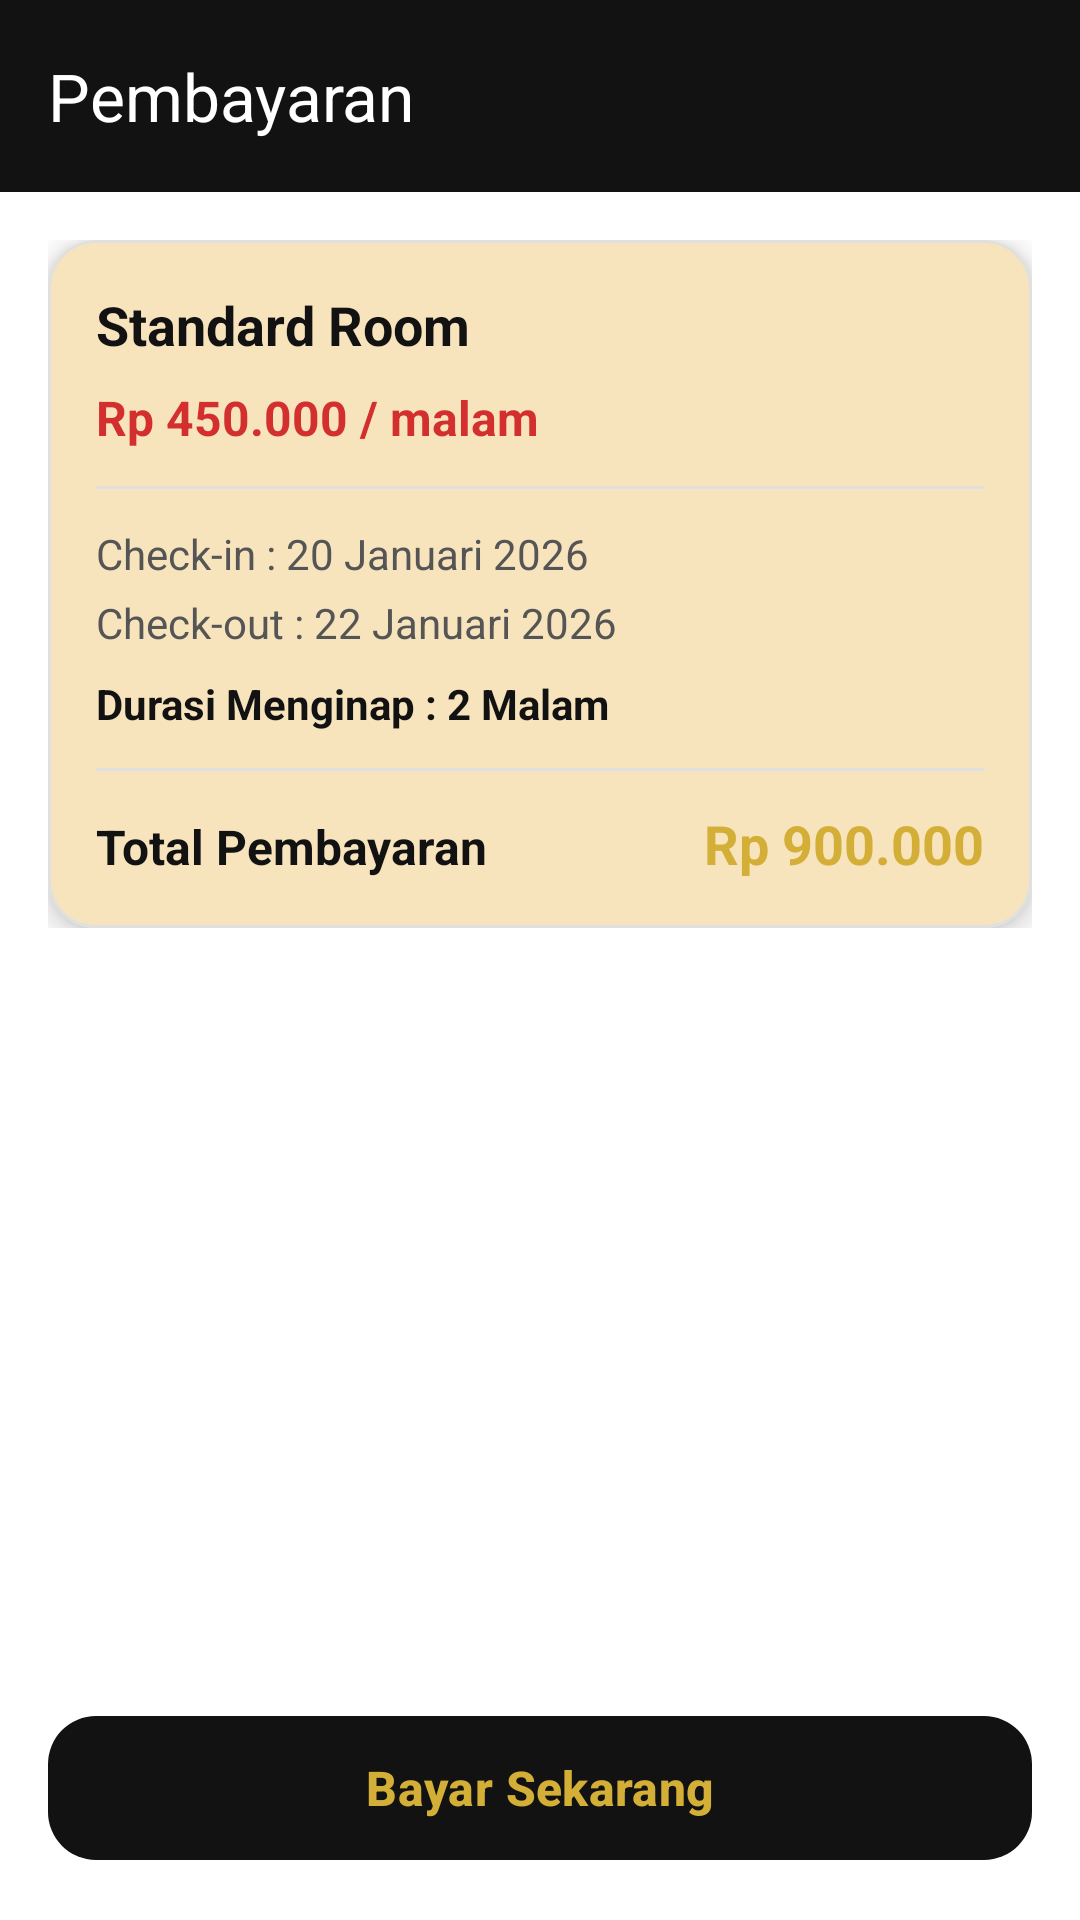

Write the Android layout XML for this screen, with the resource values it uses.
<!-- AndroidManifest.xml: application theme Theme.UnseraHotel -->
<!-- res/layout/activity_payment.xml -->
<?xml version="1.0" encoding="utf-8"?>
<androidx.constraintlayout.widget.ConstraintLayout
    xmlns:android="http://schemas.android.com/apk/res/android"
    xmlns:app="http://schemas.android.com/apk/res-auto"
    android:layout_width="match_parent"
    android:layout_height="match_parent"
    android:background="#FFFFFF">

    
    <com.google.android.material.appbar.MaterialToolbar
        android:id="@+id/toolbarPayment"
        android:layout_width="0dp"
        android:layout_height="wrap_content"
        android:background="#121212"
        app:title="Pembayaran"
        app:titleTextColor="#FFFFFF"
        app:layout_constraintTop_toTopOf="parent"
        app:layout_constraintStart_toStartOf="parent"
        app:layout_constraintEnd_toEndOf="parent"/>

    
    <ScrollView
        android:layout_width="0dp"
        android:layout_height="0dp"
        app:layout_constraintTop_toBottomOf="@id/toolbarPayment"
        app:layout_constraintBottom_toTopOf="@id/btnBayar"
        app:layout_constraintStart_toStartOf="parent"
        app:layout_constraintEnd_toEndOf="parent">

        <LinearLayout
            android:layout_width="match_parent"
            android:layout_height="wrap_content"
            android:orientation="vertical"
            android:padding="16dp">

            
            <com.google.android.material.card.MaterialCardView
                android:layout_width="match_parent"
                android:layout_height="wrap_content"
                app:cardCornerRadius="16dp"
                app:cardElevation="6dp"
                app:strokeWidth="1dp"
                app:strokeColor="#E0E0E0">

                <LinearLayout
                    android:layout_width="match_parent"
                    android:layout_height="wrap_content"
                    android:orientation="vertical"
                    android:background="#DAFAE5B5"
                    android:padding="16dp">

                    
                    <TextView
                        android:layout_width="wrap_content"
                        android:layout_height="wrap_content"
                        android:text="Standard Room"
                        android:textSize="18sp"
                        android:textStyle="bold"
                        android:textColor="#121212"/>

                    
                    <TextView
                        android:layout_width="wrap_content"
                        android:layout_height="wrap_content"
                        android:text="Rp 450.000 / malam"
                        android:textColor="#D32F2F"
                        android:textSize="16sp"
                        android:textStyle="bold"
                        android:layout_marginTop="8dp"/>

                    
                    <View
                        android:layout_width="match_parent"
                        android:layout_height="1dp"
                        android:background="#E0E0E0"
                        android:layout_marginVertical="12dp"/>

                    
                    <TextView
                        android:layout_width="wrap_content"
                        android:layout_height="wrap_content"
                        android:text="Check-in : 20 Januari 2026"
                        android:textSize="14sp"
                        android:textColor="#555555"/>

                    
                    <TextView
                        android:layout_width="wrap_content"
                        android:layout_height="wrap_content"
                        android:text="Check-out : 22 Januari 2026"
                        android:textSize="14sp"
                        android:textColor="#555555"
                        android:layout_marginTop="4dp"/>

                    
                    <TextView
                        android:layout_width="wrap_content"
                        android:layout_height="wrap_content"
                        android:text="Durasi Menginap : 2 Malam"
                        android:textSize="14sp"
                        android:textStyle="bold"
                        android:textColor="#121212"
                        android:layout_marginTop="8dp"/>

                    
                    <View
                        android:layout_width="match_parent"
                        android:layout_height="1dp"
                        android:background="#E0E0E0"
                        android:layout_marginVertical="12dp"/>

                    
                    <LinearLayout
                        android:layout_width="match_parent"
                        android:layout_height="wrap_content"
                        android:orientation="horizontal">

                        <TextView
                            android:layout_width="0dp"
                            android:layout_height="wrap_content"
                            android:layout_weight="1"
                            android:text="Total Pembayaran"
                            android:textSize="16sp"
                            android:textStyle="bold"
                            android:textColor="#121212"/>

                        <TextView
                            android:layout_width="wrap_content"
                            android:layout_height="wrap_content"
                            android:text="Rp 900.000"
                            android:textSize="18sp"
                            android:textStyle="bold"
                            android:textColor="#D4AF37"/>
                    </LinearLayout>

                </LinearLayout>
            </com.google.android.material.card.MaterialCardView>

        </LinearLayout>
    </ScrollView>

    
    <com.google.android.material.button.MaterialButton
        android:id="@+id/btnBayar"
        android:layout_width="match_parent"
        android:layout_height="56dp"
        android:text="Bayar Sekarang"
        android:textAllCaps="false"
        android:textSize="16sp"
        android:textStyle="bold"
        android:textColor="#D4AF37"
        android:layout_margin="16dp"
        app:cornerRadius="16dp"
        app:backgroundTint="#121212"
        app:elevation="6dp"
        app:rippleColor="#FFF3C0"
        app:layout_constraintBottom_toBottomOf="parent"
        app:layout_constraintStart_toStartOf="parent"
        app:layout_constraintEnd_toEndOf="parent"/>

</androidx.constraintlayout.widget.ConstraintLayout>
<!-- resources referenced by this layout -->
<resources>
  <style name="Theme.UnseraHotel" parent="Base.Theme.UnseraHotel" />
  <style name="Base.Theme.UnseraHotel" parent="Theme.Material3.DayNight.NoActionBar">
          
          
      </style>
</resources>
